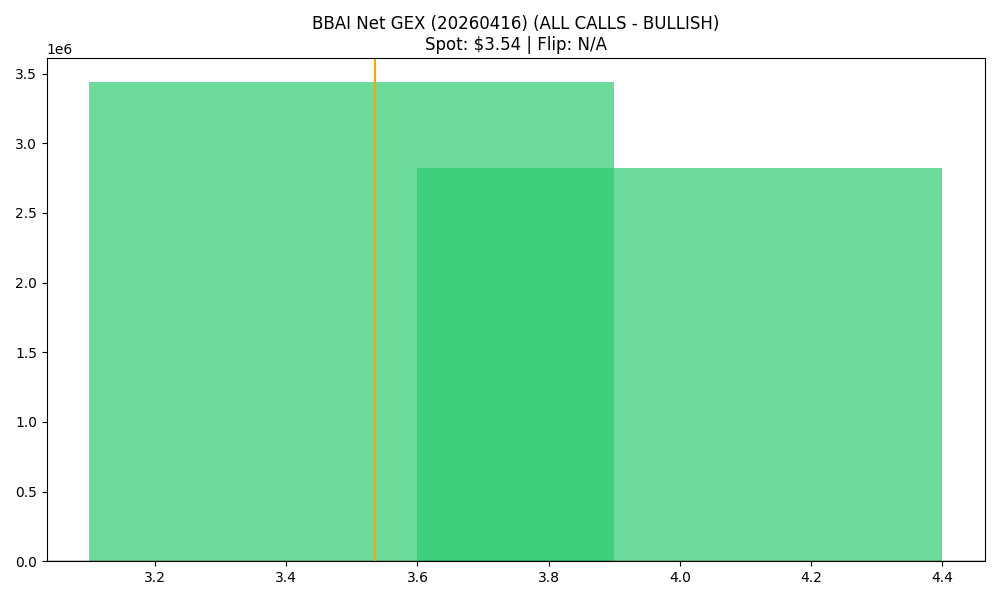

Values plotted in this chart, from the file beside it:
strike, call_gex, put_gex, call_dex, put_dex, net_greek_delta, net_gex
3.5, 4955729, 1516622, 2189444, -612840, 0.2993, 3439108
4.0, 4427899, 1604932, 2109835, -2357506, -0.01981, 2822967
